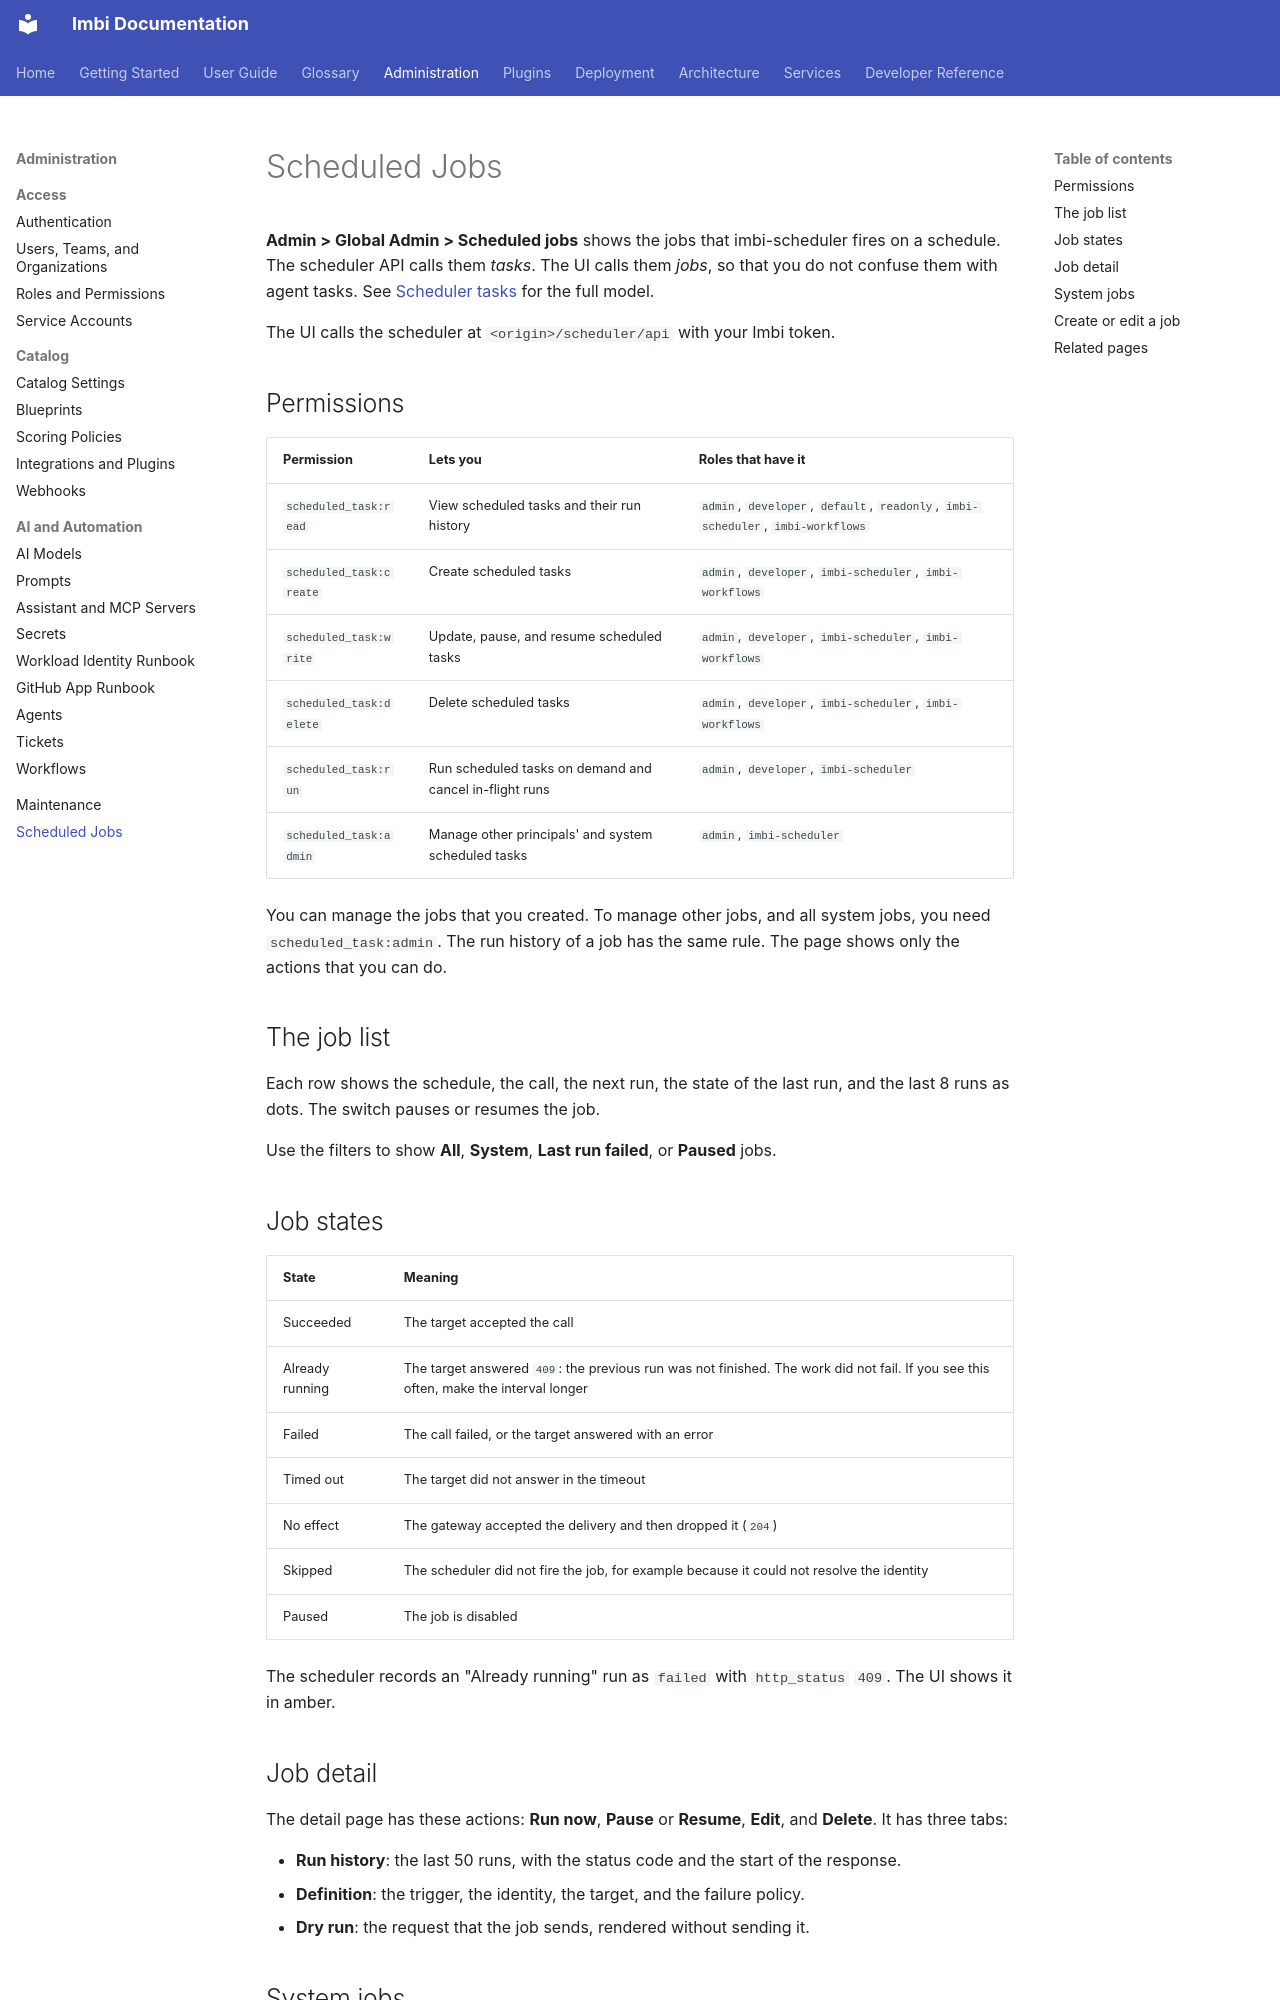

repository: AWeber-Imbi/imbi · page: admin/scheduled-jobs/index.html · generator: mkdocs

# Scheduled Jobs

**Admin > Global Admin > Scheduled jobs** shows the jobs that
imbi-scheduler fires on a schedule. The scheduler API calls them *tasks*.
The UI calls them *jobs*, so that you do not confuse them with agent
tasks. See [Scheduler tasks](../scheduler/tasks.md) for the full model.

The UI calls the scheduler at `<origin>/scheduler/api` with your Imbi
token.

## Permissions

<!-- BEGIN GENERATED: scripts/docs_permissions_subset.py scheduled_task: -->

| Permission | Lets you | Roles that have it |
|---|---|---|
| `scheduled_task:read` | View scheduled tasks and their run history | `admin`, `developer`, `default`, `readonly`, `imbi-scheduler`, `imbi-workflows` |
| `scheduled_task:create` | Create scheduled tasks | `admin`, `developer`, `imbi-scheduler`, `imbi-workflows` |
| `scheduled_task:write` | Update, pause, and resume scheduled tasks | `admin`, `developer`, `imbi-scheduler`, `imbi-workflows` |
| `scheduled_task:delete` | Delete scheduled tasks | `admin`, `developer`, `imbi-scheduler`, `imbi-workflows` |
| `scheduled_task:run` | Run scheduled tasks on demand and cancel in-flight runs | `admin`, `developer`, `imbi-scheduler` |
| `scheduled_task:admin` | Manage other principals' and system scheduled tasks | `admin`, `imbi-scheduler` |

<!-- END GENERATED -->

You can manage the jobs that you created. To manage other jobs, and all
system jobs, you need `scheduled_task:admin`. The run history of a job
has the same rule. The page shows only the actions that you can do.

## The job list

Each row shows the schedule, the call, the next run, the state of the
last run, and the last 8 runs as dots. The switch pauses or resumes the
job.

Use the filters to show **All**, **System**, **Last run failed**, or
**Paused** jobs.

## Job states

| State | Meaning |
|---|---|
| Succeeded | The target accepted the call |
| Already running | The target answered `409`: the previous run was not finished. The work did not fail. If you see this often, make the interval longer |
| Failed | The call failed, or the target answered with an error |
| Timed out | The target did not answer in the timeout |
| No effect | The gateway accepted the delivery and then dropped it (`204`) |
| Skipped | The scheduler did not fire the job, for example because it could not resolve the identity |
| Paused | The job is disabled |

The scheduler records an "Already running" run as `failed` with
`http_status` `409`. The UI shows it in amber.
